Labelled photos from "classifier_dataset", an image-classification folder in sarfrazkhan66003/-OralScan-AI-Oral-Cancer-Detection-System. The possible labels are: cancer, leukoplakia, leukoplakia-like, normal.

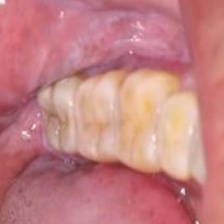
Label: leukoplakia

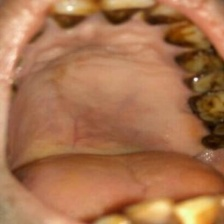
Label: normal

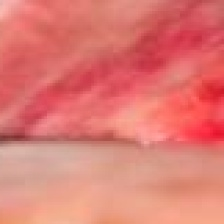
Label: leukoplakia-like

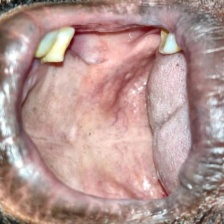
Label: normal

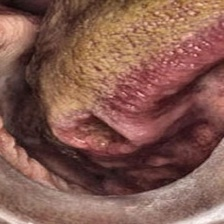
Label: cancer

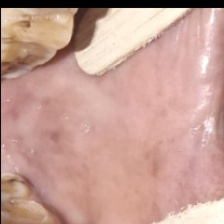
Label: leukoplakia-like
